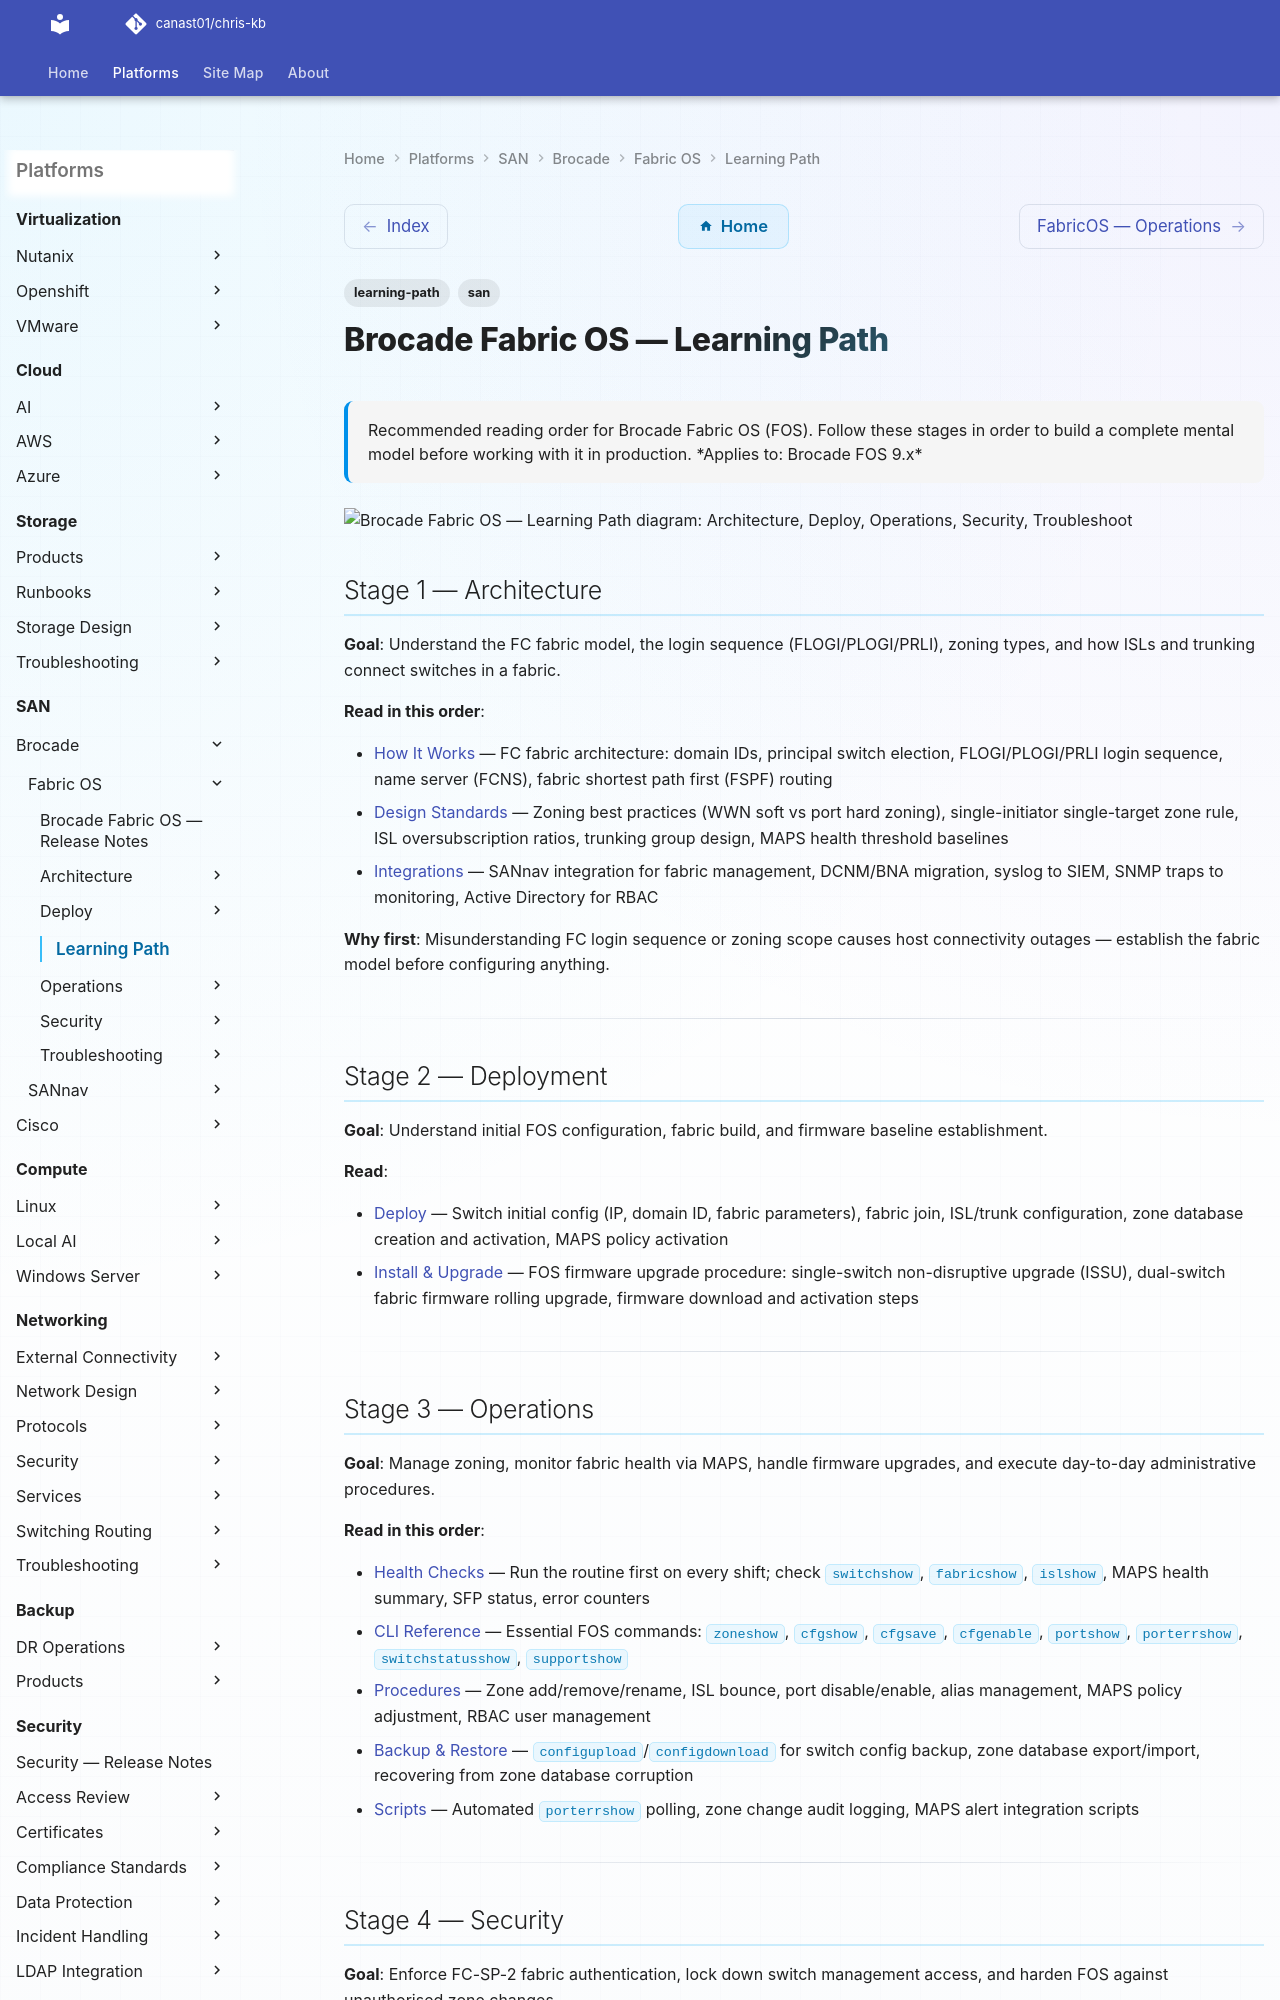

repository: canast01/chris-kb · page: san/brocade/fabric-os/learning-path/index.html · generator: mkdocs

---
tags:
  - learning-path
  - san
description: "Recommended reading order for Brocade Fabric OS (FOS). Follow these stages in order to build a complete mental model before working with it in production."
---
# Brocade Fabric OS — Learning Path

<div class="kb-summary">
Recommended reading order for Brocade Fabric OS (FOS). Follow these stages in order to build a complete mental model before working with it in production.

*Applies to: Brocade FOS 9.x*
</div>

```d2
direction: right

S1: "Architecture" {shape: rectangle}
S2: "Deploy" {shape: rectangle}
S3: "Operations" {shape: rectangle}
S4: "Security" {shape: rectangle}
S5: "Troubleshoot" {shape: rectangle}

S1 -> S2
S2 -> S3
S3 -> S4
S4 -> S5
```

## Stage 1 — Architecture

**Goal**: Understand the FC fabric model, the login sequence (FLOGI/PLOGI/PRLI), zoning types, and how ISLs and trunking connect switches in a fabric.

**Read in this order**:

- [How It Works](../architecture/how-it-works/) — FC fabric architecture: domain IDs, principal switch election, FLOGI/PLOGI/PRLI login sequence, name server (FCNS), fabric shortest path first (FSPF) routing
- [Design Standards](../architecture/design-standards/) — Zoning best practices (WWN soft vs port hard zoning), single-initiator single-target zone rule, ISL oversubscription ratios, trunking group design, MAPS health threshold baselines
- [Integrations](../architecture/integrations/) — SANnav integration for fabric management, DCNM/BNA migration, syslog to SIEM, SNMP traps to monitoring, Active Directory for RBAC

**Why first**: Misunderstanding FC login sequence or zoning scope causes host connectivity outages — establish the fabric model before configuring anything.

---

## Stage 2 — Deployment

**Goal**: Understand initial FOS configuration, fabric build, and firmware baseline establishment.

**Read**:

- [Deploy](../deploy/) — Switch initial config (IP, domain ID, fabric parameters), fabric join, ISL/trunk configuration, zone database creation and activation, MAPS policy activation
- [Install & Upgrade](../operations/install-upgrade/) — FOS firmware upgrade procedure: single-switch non-disruptive upgrade (ISSU), dual-switch fabric firmware rolling upgrade, firmware download and activation steps

---
